Labelled photos from "Train", an image-classification folder in AmbiTyga/Bio-VI-BERT. The possible labels are: Ascaris lumbricoides, Cryptosporidium sp, Cyclospora cayetanensis, Dibothriocephalus latus, Echinococcus granulosus, Entamoeba histolytica, Enterobius vermicularis, Giardia duodenalis, Hymenolepis spp, Plasmodium falciparum, Plasmodium knowlesi, Plasmodium malariae, Plasmodium ovale, Plasmodium vivax, Sarcocystis sp, Trichuris trichuria.

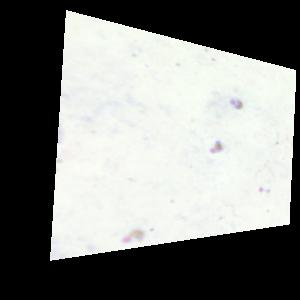
Label: Plasmodium falciparum

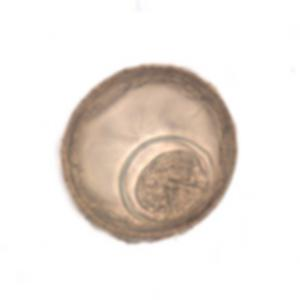
Label: Hymenolepis spp

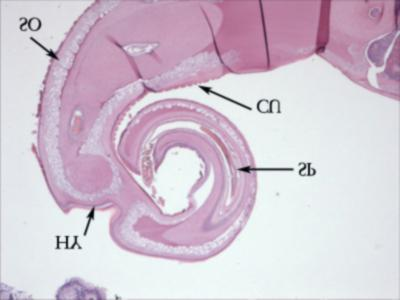
Label: Trichuris trichuria

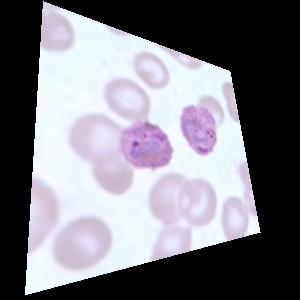
Label: Plasmodium ovale

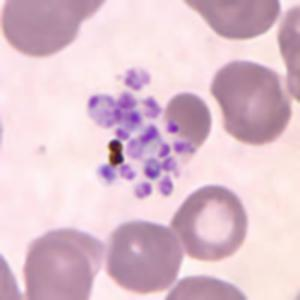
Label: Plasmodium vivax

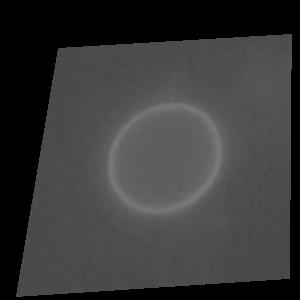
Label: Cyclospora cayetanensis
